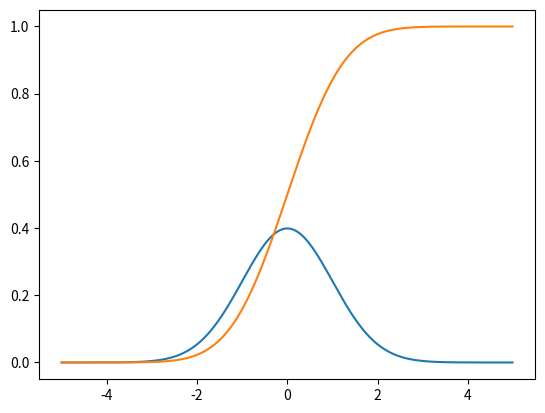

This chart was generated by the following Python code:
#!/usr/bin/env python
# -*- coding: utf-8 -*-
# @Time    : 2017/3/14 13:24
# @Author  : Vincent.G.Woo
# @Site    : 
# @File    : Scipy_stas.py
# @Software: PyCharm Community Edition
# @Python_Version:3.5.2
# @Software_Version:PyCharm Community Edition 2016.3

import numpy as np
import matplotlib.pyplot as plt
import scipy
from scipy import stats

t=np.arange(-5,5,0.01)

X=stats.norm()

X.stats()

plt.plot(t,X.pdf(t))
plt.plot(t,X.cdf(t))
plt.show()

